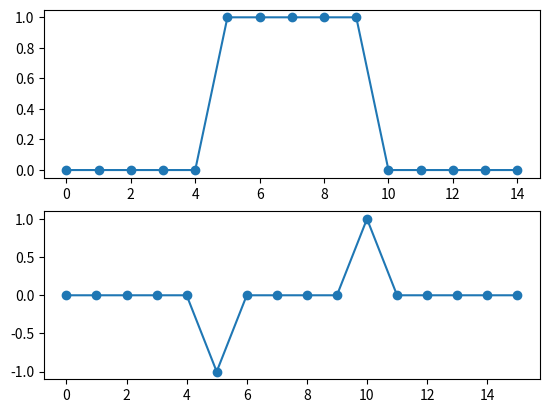

Generate this figure with matplotlib:
import numpy as np
%matplotlib inline
import matplotlib.pyplot as plt 

a = np.array([0, 0, 0, 0 ,0, 1, 1, 1, 1, 1, 0, 0, 0, 0, 0],dtype='float32')

b = np.array([-1,1], dtype='float32')

c = np.convolve(a,b)

plt.subplot(211)
plt.plot(a, 'o-')

plt.subplot(212)
plt.plot(c, 'o-')

